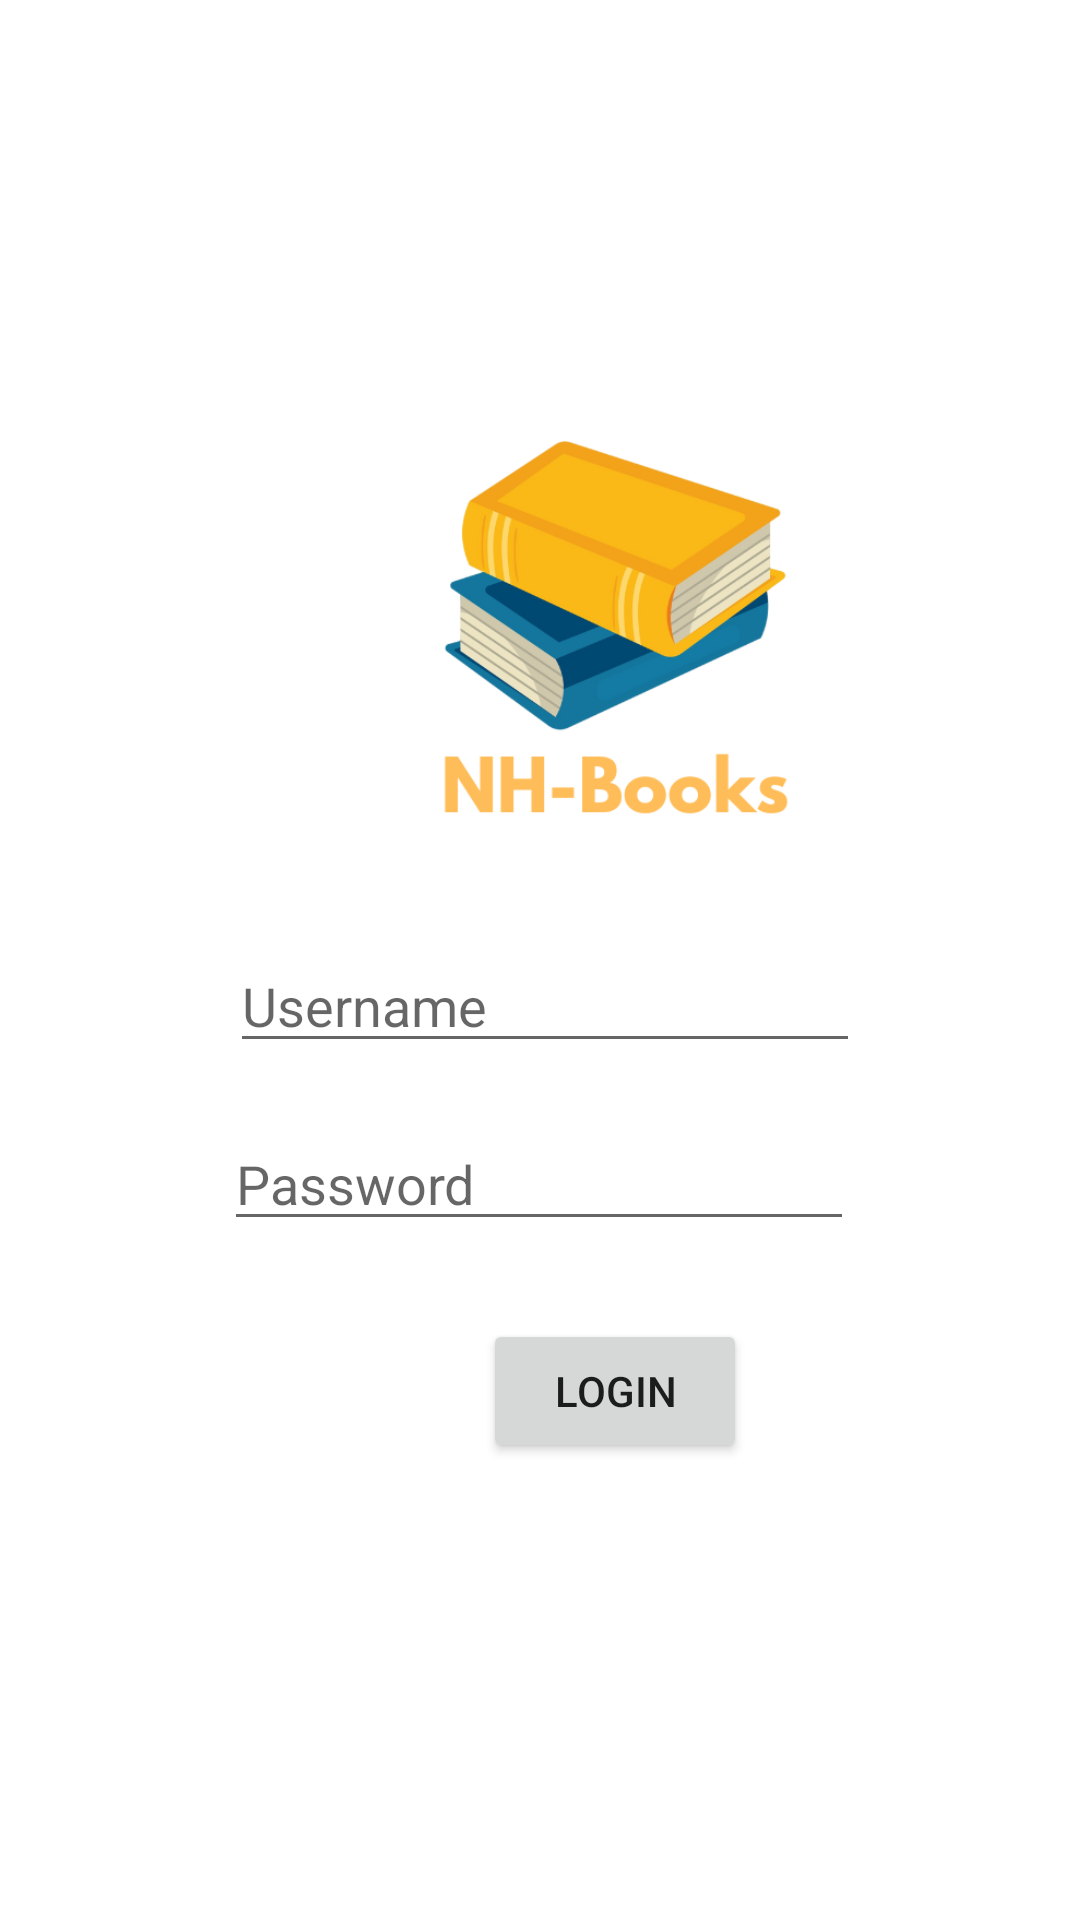

Here is an Android app screen rendered from its layout file. Give the layout XML and the strings, colors and styles it references.
<!-- AndroidManifest.xml: application theme Theme.KatalogBuku -->
<!-- res/layout/activity_login.xml -->
<?xml version="1.0" encoding="utf-8"?>
<androidx.constraintlayout.widget.ConstraintLayout xmlns:android="http://schemas.android.com/apk/res/android"
    xmlns:app="http://schemas.android.com/apk/res-auto"
    xmlns:tools="http://schemas.android.com/tools"
    android:layout_width="match_parent"
    android:layout_height="match_parent"
    tools:context=".LoginActivity">

    <EditText
        android:id="@+id/editTextPassword"
        android:layout_width="wrap_content"
        android:layout_height="0dp"
        android:layout_marginStart="100dp"
        android:layout_marginTop="18dp"
        android:layout_marginEnd="101dp"
        android:ems="10"
        android:hint="Password"
        android:inputType="textPassword"
        app:layout_constraintEnd_toEndOf="parent"
        app:layout_constraintStart_toStartOf="parent"
        app:layout_constraintTop_toBottomOf="@+id/editTextUsername" />

    <EditText
        android:id="@+id/editTextUsername"
        android:layout_width="wrap_content"
        android:layout_height="wrap_content"
        android:layout_marginStart="102dp"
        android:layout_marginTop="12dp"
        android:layout_marginEnd="99dp"
        android:layout_marginBottom="17dp"
        android:ems="10"
        android:hint="Username"
        android:inputType="text"
        app:layout_constraintBottom_toTopOf="@+id/editTextPassword"
        app:layout_constraintEnd_toEndOf="parent"
        app:layout_constraintStart_toStartOf="parent"
        app:layout_constraintTop_toBottomOf="@+id/imageView" />

    <ImageView
        android:id="@+id/imageView"
        android:layout_width="182dp"
        android:layout_height="185dp"
        android:layout_marginStart="114dp"
        android:layout_marginTop="116dp"
        android:layout_marginEnd="115dp"
        app:layout_constraintEnd_toEndOf="parent"
        app:layout_constraintHorizontal_bias="0.0"
        app:layout_constraintStart_toStartOf="parent"
        app:layout_constraintTop_toTopOf="parent"
        app:srcCompat="@drawable/nhbookslogo" />

    <Button
        android:id="@+id/buttonLogin"
        android:layout_width="wrap_content"
        android:layout_height="wrap_content"
        android:layout_marginStart="161dp"
        android:layout_marginTop="26dp"
        android:layout_marginEnd="162dp"
        android:text="Login"
        app:layout_constraintEnd_toEndOf="parent"
        app:layout_constraintHorizontal_bias="0.0"
        app:layout_constraintStart_toStartOf="parent"
        app:layout_constraintTop_toBottomOf="@+id/editTextPassword" />

</androidx.constraintlayout.widget.ConstraintLayout>
<!-- resources referenced by this layout -->
<resources>
  <!-- drawable nhbookslogo: png bitmap (drawable, 70486 bytes) -->
  <style name="Theme.KatalogBuku" parent="Theme.MaterialComponents.DayNight.DarkActionBar">
          
          <item name="colorPrimary">@color/purple_500</item>
          <item name="colorPrimaryVariant">@color/purple_700</item>
          <item name="colorOnPrimary">@color/white</item>
          
          <item name="colorSecondary">@color/teal_200</item>
          <item name="colorSecondaryVariant">@color/teal_700</item>
          <item name="colorOnSecondary">@color/black</item>
          
          <item name="android:statusBarColor">?attr/colorPrimaryVariant</item>
          
      </style>
  <color name="purple_500">#FF8225</color>
  <color name="purple_700">#B43F3F</color>
  <color name="white">#FFFFFFFF</color>
  <color name="teal_200">#FF03DAC5</color>
  <color name="teal_700">#FF018786</color>
  <color name="black">#FF000000</color>
</resources>
